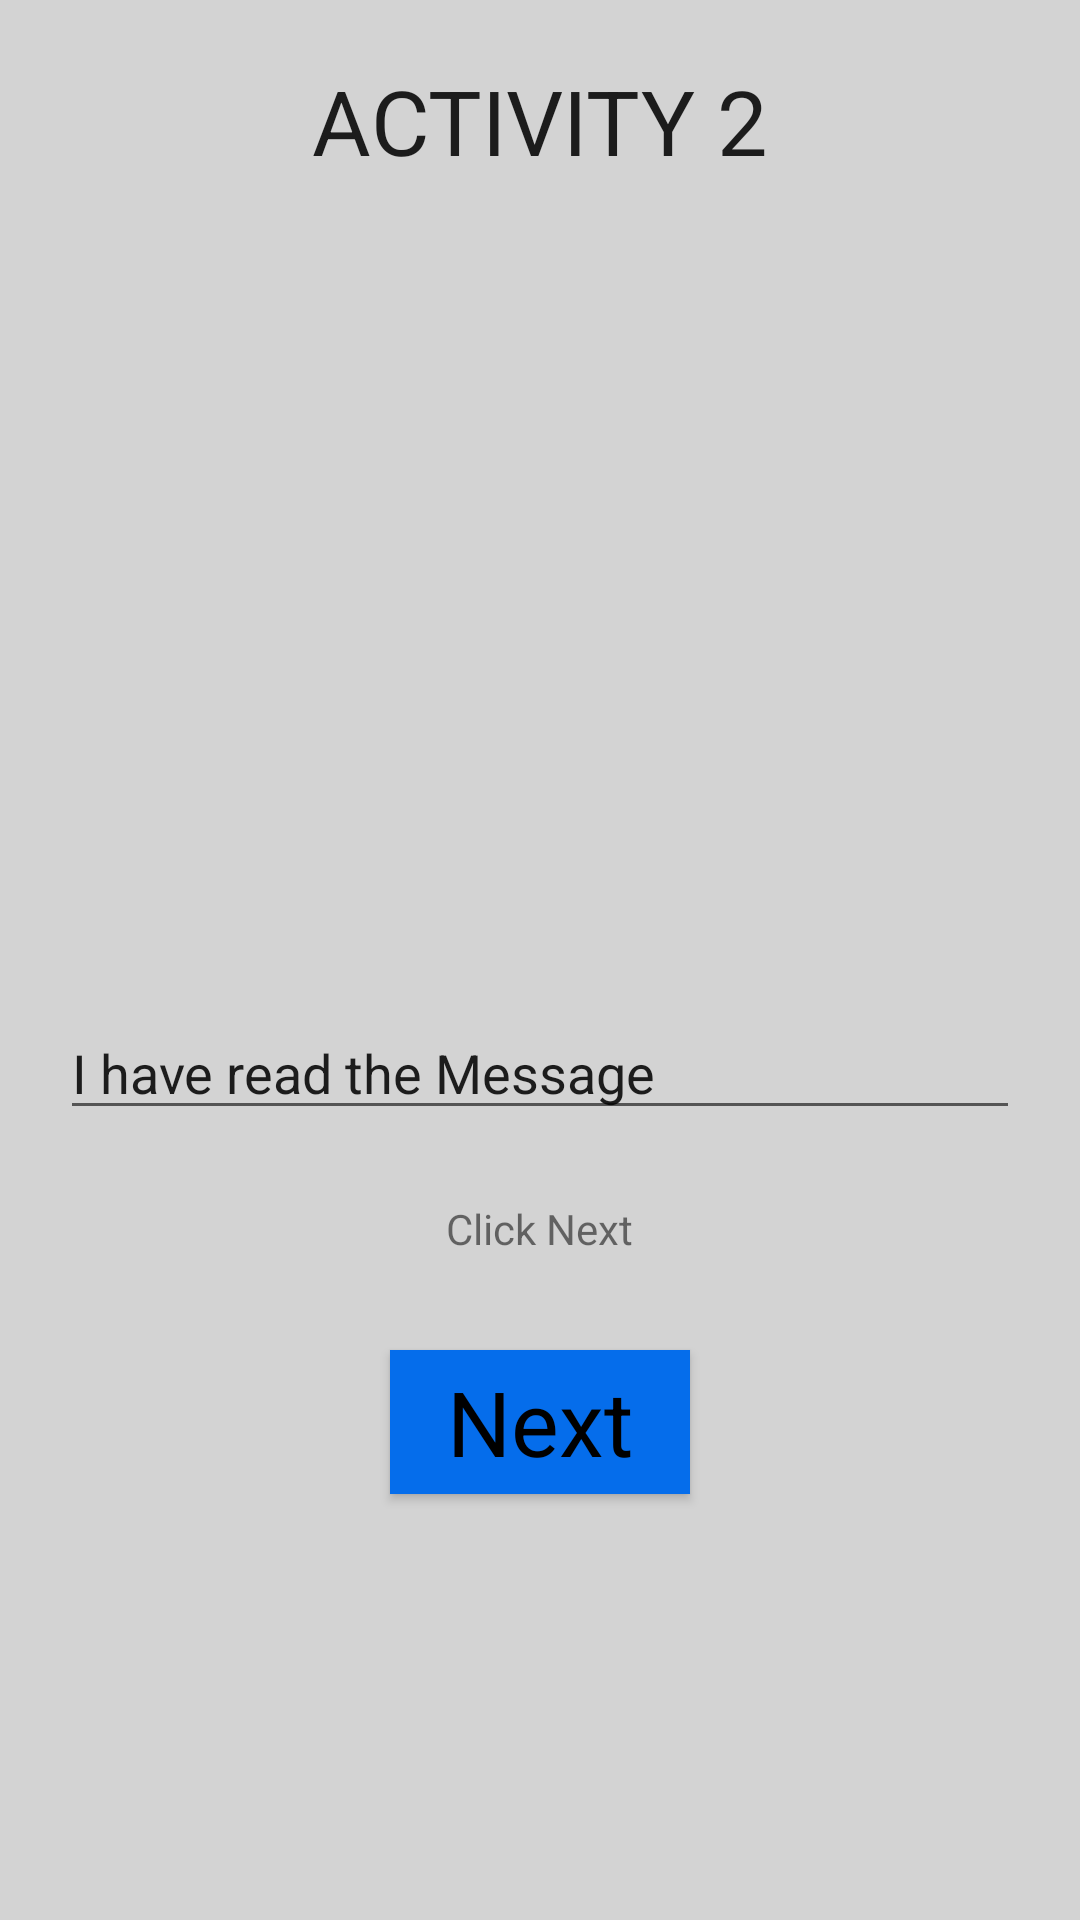

Produce the Android XML layout that renders to this screen, including the resource entries it uses.
<!-- AndroidManifest.xml: application theme Theme.CW1Activities -->
<!-- res/layout/activity_2.xml -->
<?xml version="1.0" encoding="utf-8"?>
<RelativeLayout xmlns:android="http://schemas.android.com/apk/res/android"
    xmlns:tools="http://schemas.android.com/tools"
    android:layout_width="match_parent"
    android:layout_height="match_parent"
    tools:context=".Activity2"
    android:background="@color/gray">


    <TextView
        android:id="@+id/Label3"
        android:layout_width="wrap_content"
        android:layout_height="wrap_content"
        android:layout_centerHorizontal="true"
        android:layout_marginTop="20dp"
        android:text="ACTIVITY 2"
        android:textAppearance="@style/TextAppearance.AppCompat.Large"
        android:textSize="30sp"
        android:textAllCaps="true"/>

    <TextView
        android:id="@+id/Label4"
        android:layout_width="wrap_content"
        android:layout_height="wrap_content"
        android:layout_centerHorizontal="true"
        android:layout_marginTop="400dp"
        android:text="@string/btnInfo" />

    <Button

        android:id="@+id/button2"
        android:layout_width="100dp"
        android:layout_height="wrap_content"
        android:layout_centerHorizontal="true"
        android:layout_marginTop="450dp"
        android:text="Next"
        android:background="#056DEB"
        android:textAppearance="@style/TextAppearance.AppCompat.Display1"
        android:textColor="#000000"
        android:textSize="30sp"/>

    <EditText
        android:id="@+id/textBox2"
        android:layout_width="350dp"
        android:layout_height="wrap_content"
        android:layout_centerHorizontal="true"
        android:layout_below="@+id/messageView2"
        android:layout_marginStart="20dp"
        android:layout_marginTop="50dp"
        android:layout_marginEnd="20dp"
        android:hint="Type text here"
        android:text="@string/message2" />


    <TextView
        android:id="@+id/messageView2"
        android:layout_width="300dp"
        android:layout_height="200dp"
        android:layout_below="@+id/Label3"
        android:layout_centerHorizontal="true"
        android:layout_marginTop="25dp"
        android:textColor="#000000"
        android:textSize="18sp">

    </TextView>

</RelativeLayout>
<!-- resources referenced by this layout -->
<resources>
  <color name="gray">#D3D3D3</color>
  <string name="btnInfo"> Click Next</string>
  <string name="message2"> I have read the Message</string>
  <style name="Theme.CW1Activities" parent="Theme.MaterialComponents.DayNight.DarkActionBar">
          
          <item name="colorPrimary">@color/design_default_color_primary</item>
          <item name="colorPrimaryVariant">@color/design_default_color_primary_variant</item>
          <item name="colorOnPrimary">@color/colorPrimary</item>
          
          <item name="colorSecondary">@color/design_default_color_secondary</item>
          <item name="colorSecondaryVariant">@color/design_default_color_secondary_variant</item>
          <item name="colorOnSecondary">@color/gray</item>
          
          <item name="android:statusBarColor" tools:targetApi="l">?attr/colorPrimaryVariant</item>
          
      </style>
  <color name="colorPrimary">#008577</color>
</resources>
